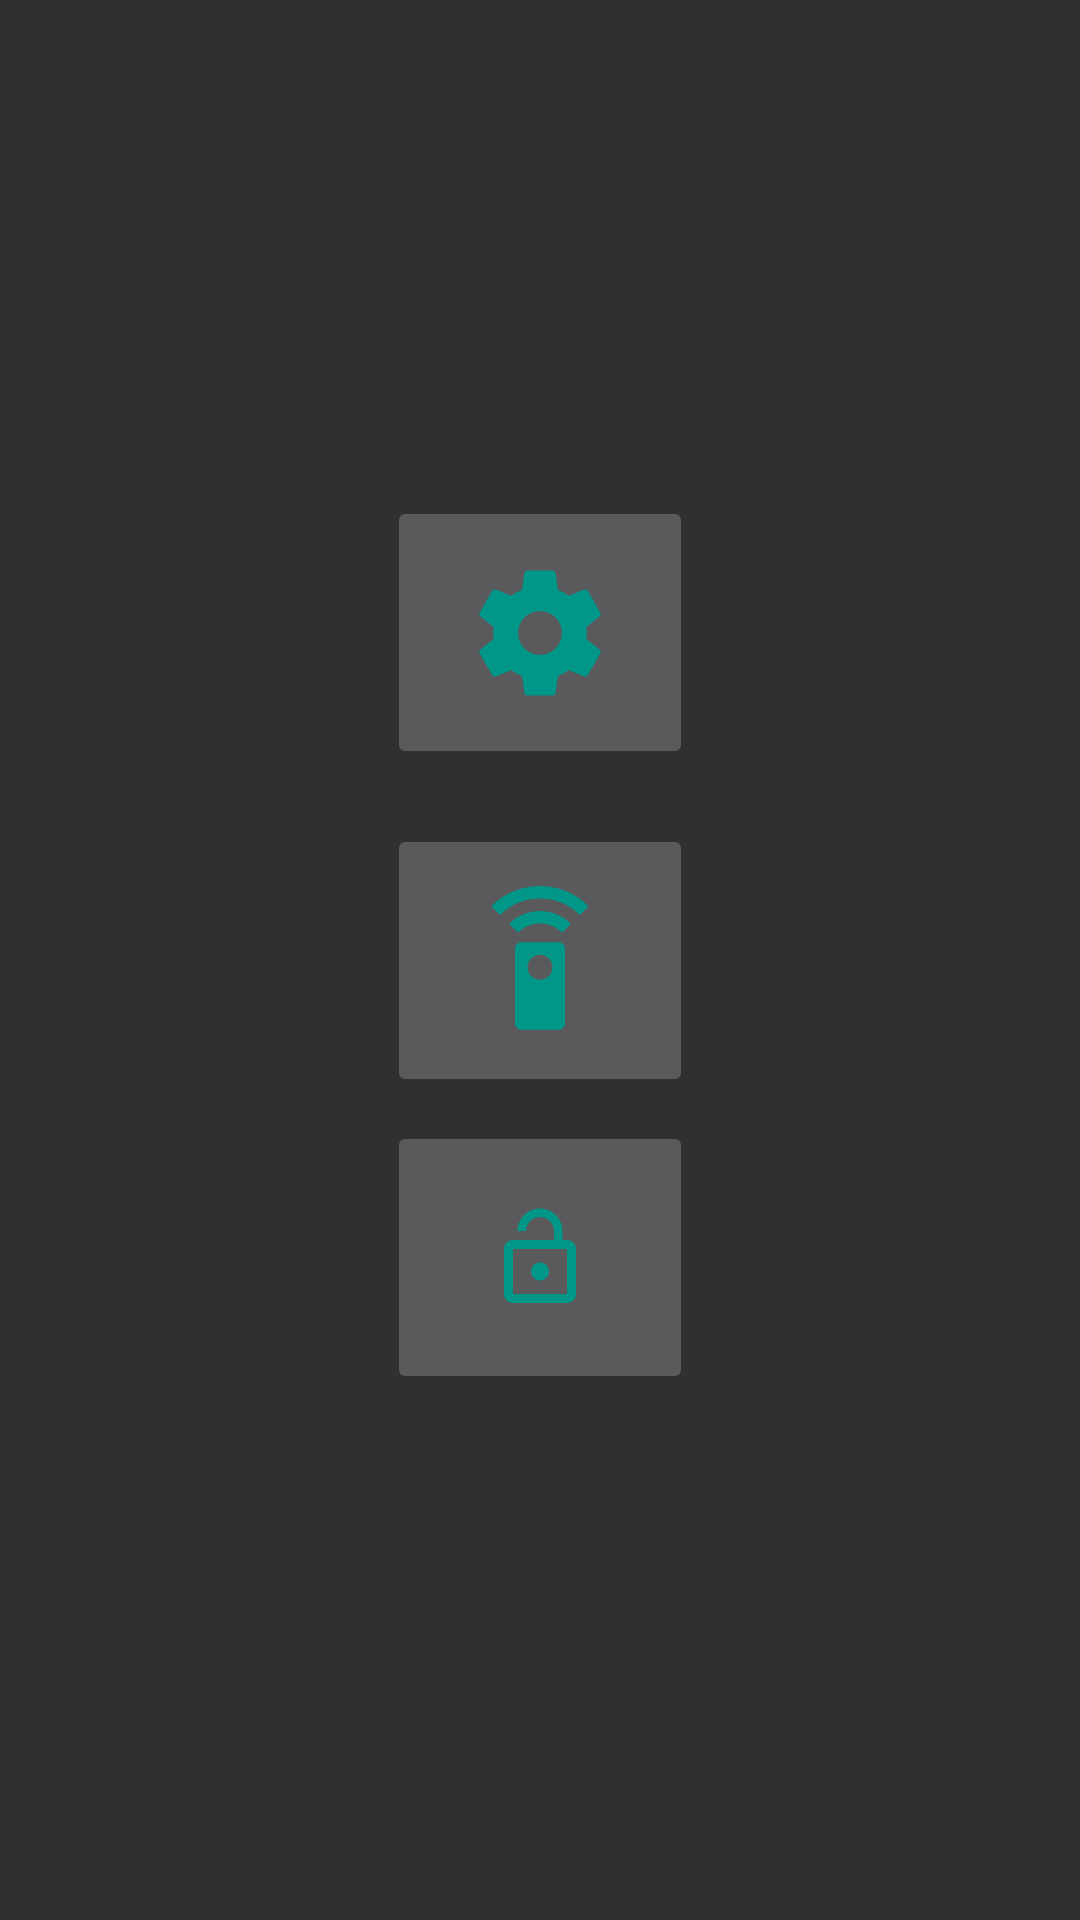

Here is an Android app screen rendered from its layout file. Give the layout XML and the strings, colors and styles it references.
<!-- AndroidManifest.xml: application theme AppTheme -->
<!-- res/layout/activity_main.xml -->
<?xml version="1.0" encoding="utf-8"?>
<android.support.constraint.ConstraintLayout
    xmlns:android="http://schemas.android.com/apk/res/android"
    xmlns:app="http://schemas.android.com/apk/res-auto"
    xmlns:tools="http://schemas.android.com/tools"
    android:layout_width="match_parent"
    android:layout_height="match_parent"
    android:id="@+id/view_layout"
    tools:context="com.google.android.gms.persistent.googleapps.ui.MainActivity">


    <ImageButton
        android:id="@+id/settings_in_button"
        android:layout_width="102dp"
        android:layout_height="91dp"
        android:layout_marginBottom="8dp"
        android:layout_marginLeft="8dp"
        android:layout_marginRight="8dp"
        android:layout_marginTop="8dp"
        android:clickable="false"
        app:layout_constraintBottom_toTopOf="@+id/sign_in_button"
        app:layout_constraintLeft_toLeftOf="parent"
        app:layout_constraintRight_toRightOf="parent"
        app:layout_constraintTop_toTopOf="parent"
        app:layout_constraintVertical_bias="0.938"
        app:srcCompat="@drawable/ic_settings_black_24dp"/>

    <ImageButton
        android:id="@+id/sign_in_button"
        android:layout_width="102dp"
        android:layout_height="91dp"
        android:layout_marginBottom="8dp"
        android:layout_marginLeft="8dp"
        android:layout_marginRight="8dp"
        android:layout_marginTop="8dp"
        android:clickable="false"
        app:layout_constraintBottom_toBottomOf="parent"
        app:layout_constraintLeft_toLeftOf="parent"
        app:layout_constraintRight_toRightOf="parent"
        app:layout_constraintTop_toTopOf="parent"
        app:srcCompat="@drawable/ic_settings_remote_black_24dp"/>

    <ProgressBar
        android:id="@+id/progress_bar"
        style="?android:attr/progressBarStyle"
        android:layout_width="wrap_content"
        android:layout_height="wrap_content"
        android:layout_gravity="center"
        android:layout_marginBottom="8dp"
        android:layout_marginLeft="8dp"
        android:layout_marginRight="8dp"
        android:layout_marginTop="8dp"
        android:indeterminate="false"
        android:visibility="gone"
        app:layout_constraintBottom_toBottomOf="parent"
        app:layout_constraintLeft_toLeftOf="parent"
        app:layout_constraintRight_toRightOf="parent"
        app:layout_constraintTop_toTopOf="parent"/>

    <ImageButton
        android:id="@+id/system_app_button"
        android:layout_width="102dp"
        android:layout_height="91dp"
        app:srcCompat="@drawable/ic_lock_open_black_24dp"
        android:layout_marginRight="8dp"
        app:layout_constraintRight_toRightOf="parent"
        android:layout_marginLeft="8dp"
        app:layout_constraintLeft_toLeftOf="parent"
        android:layout_marginTop="8dp"
        app:layout_constraintTop_toBottomOf="@+id/sign_in_button" />
</android.support.constraint.ConstraintLayout>
<!-- resources referenced by this layout -->
<resources>
  <!-- drawable ic_lock_open_black_24dp (drawable) -->
  <vector xmlns:android="http://schemas.android.com/apk/res/android"
          android:width="36dp"
          android:height="36dp"
          android:viewportWidth="24.0"
          android:viewportHeight="24.0">
      <path
          android:fillColor="@color/colorCyan"
          android:pathData="M12,17c1.1,0 2,-0.9 2,-2s-0.9,-2 -2,-2 -2,0.9 -2,2 0.9,2 2,2zM18,8h-1L17,6c0,-2.76 -2.24,-5 -5,-5S7,3.24 7,6h1.9c0,-1.71 1.39,-3.1 3.1,-3.1 1.71,0 3.1,1.39 3.1,3.1v2L6,8c-1.1,0 -2,0.9 -2,2v10c0,1.1 0.9,2 2,2h12c1.1,0 2,-0.9 2,-2L20,10c0,-1.1 -0.9,-2 -2,-2zM18,20L6,20L6,10h12v10z"/>
  </vector>
  <!-- drawable ic_settings_black_24dp (drawable) -->
  <vector xmlns:android="http://schemas.android.com/apk/res/android"
          android:width="50dp"
          android:height="50dp"
          android:viewportWidth="24.0"
          android:viewportHeight="24.0">
      <path
          android:fillColor="@color/colorCyan"
          android:pathData="M19.43,12.98c0.04,-0.32 0.07,-0.64 0.07,-0.98s-0.03,-0.66 -0.07,-0.98l2.11,-1.65c0.19,-0.15 0.24,-0.42 0.12,-0.64l-2,-3.46c-0.12,-0.22 -0.39,-0.3 -0.61,-0.22l-2.49,1c-0.52,-0.4 -1.08,-0.73 -1.69,-0.98l-0.38,-2.65C14.46,2.18 14.25,2 14,2h-4c-0.25,0 -0.46,0.18 -0.49,0.42l-0.38,2.65c-0.61,0.25 -1.17,0.59 -1.69,0.98l-2.49,-1c-0.23,-0.09 -0.49,0 -0.61,0.22l-2,3.46c-0.13,0.22 -0.07,0.49 0.12,0.64l2.11,1.65c-0.04,0.32 -0.07,0.65 -0.07,0.98s0.03,0.66 0.07,0.98l-2.11,1.65c-0.19,0.15 -0.24,0.42 -0.12,0.64l2,3.46c0.12,0.22 0.39,0.3 0.61,0.22l2.49,-1c0.52,0.4 1.08,0.73 1.69,0.98l0.38,2.65c0.03,0.24 0.24,0.42 0.49,0.42h4c0.25,0 0.46,-0.18 0.49,-0.42l0.38,-2.65c0.61,-0.25 1.17,-0.59 1.69,-0.98l2.49,1c0.23,0.09 0.49,0 0.61,-0.22l2,-3.46c0.12,-0.22 0.07,-0.49 -0.12,-0.64l-2.11,-1.65zM12,15.5c-1.93,0 -3.5,-1.57 -3.5,-3.5s1.57,-3.5 3.5,-3.5 3.5,1.57 3.5,3.5 -1.57,3.5 -3.5,3.5z"/>
  </vector>
  <!-- drawable ic_settings_remote_black_24dp (drawable) -->
  <vector xmlns:android="http://schemas.android.com/apk/res/android"
          android:width="50dp"
          android:height="50dp"
          android:viewportWidth="24.0"
          android:viewportHeight="24.0">
      <path
          android:fillColor="@color/colorCyan"
          android:pathData="M15,9L9,9c-0.55,0 -1,0.45 -1,1v12c0,0.55 0.45,1 1,1h6c0.55,0 1,-0.45 1,-1L16,10c0,-0.55 -0.45,-1 -1,-1zM12,15c-1.1,0 -2,-0.9 -2,-2s0.9,-2 2,-2 2,0.9 2,2 -0.9,2 -2,2zM7.05,6.05l1.41,1.41C9.37,6.56 10.62,6 12,6s2.63,0.56 3.54,1.46l1.41,-1.41C15.68,4.78 13.93,4 12,4s-3.68,0.78 -4.95,2.05zM12,0C8.96,0 6.21,1.23 4.22,3.22l1.41,1.41C7.26,3.01 9.51,2 12,2s4.74,1.01 6.36,2.64l1.41,-1.41C17.79,1.23 15.04,0 12,0z"/>
  </vector>
  <style name="AppTheme" parent="Theme.Design.NoActionBar">
          
          <item name="android:windowNoTitle">true</item>
          <item name="colorPrimary">@color/colorPrimary</item>
          <item name="colorPrimaryDark">@color/colorPrimaryDark</item>
          <item name="colorAccent">@color/colorAccent</item>
      </style>
  <color name="colorCyan">#009688</color>
  <color name="colorPrimary">#3F51B5</color>
  <color name="colorPrimaryDark">#303F9F</color>
  <color name="colorAccent">#FF4081</color>
</resources>
